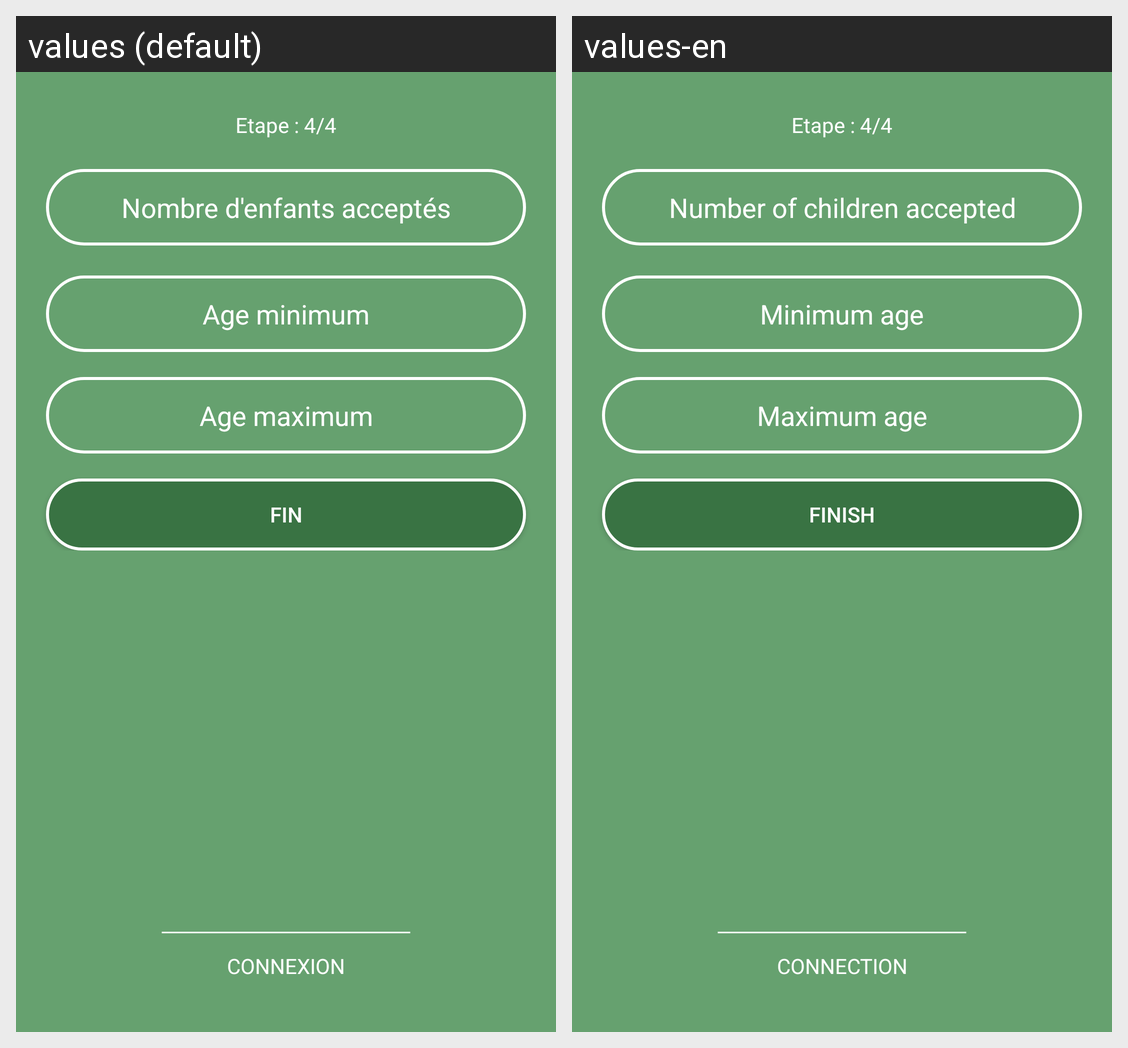

Locale-by-locale string values for the Android screen shown in this grid:
Android screen res/layout/b_fragment_register_p4_nurse.xml rendered under 2 locales, left to right: values (default), values-en. Device: Nexus 5 (rendered at 1080×1920; each locale shown at half size, 540×960, under a caption strip naming it); theme Theme.OuEstNounou.
Strings drawn on this screen, with the default value and each locale's value (text and hints the layout hard-codes, and strings that could not be matched under every locale, appear in the picture but are not listed):

num_children
  values: Nombre d'enfants acceptés
  values-en: Number of children accepted

age_min
  values: Age minimum
  values-en: Minimum age

age_max
  values: Age maximum
  values-en: Maximum age

finish
  values: Fin
  values-en: Finish

connexion
  values: Connexion
  values-en: Connection
